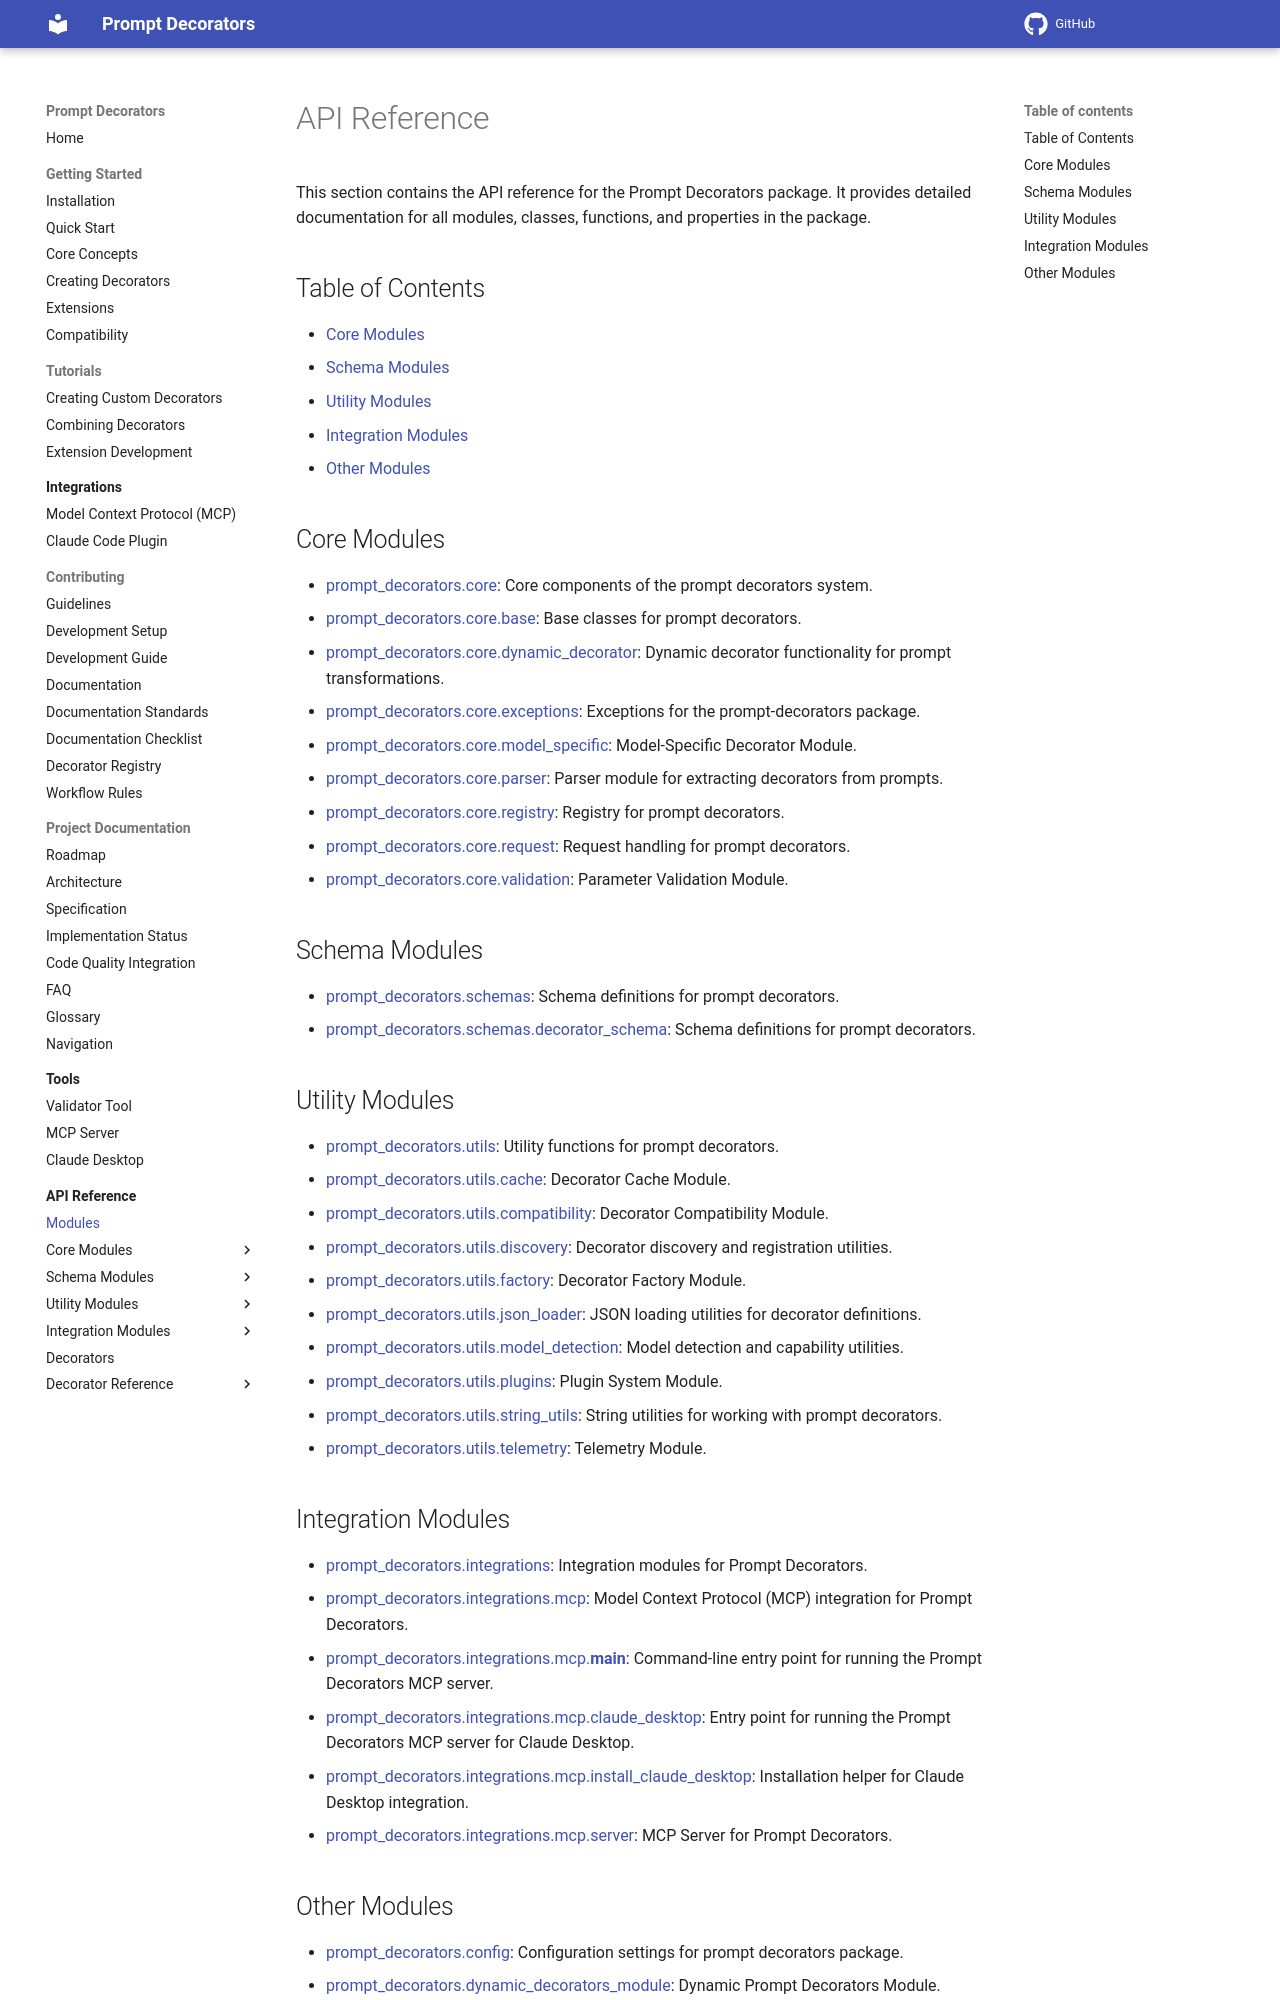

repository: synaptiai/prompt-decorators · page: api/modules/index.html · generator: mkdocs

# API Reference

This section contains the API reference for the Prompt Decorators package. It provides detailed documentation for all modules, classes, functions, and properties in the package.

## Table of Contents

- [Core Modules](#core-modules)
- [Schema Modules](#schema-modules)
- [Utility Modules](#utility-modules)
- [Integration Modules](#integration-modules)
- [Other Modules](#other-modules)

## Core Modules {#core-modules}

- [prompt_decorators.core](prompt_decorators.core.md): Core components of the prompt decorators system.
- [prompt_decorators.core.base](prompt_decorators.core.base.md): Base classes for prompt decorators.
- [prompt_decorators.core.dynamic_decorator](prompt_decorators.core.dynamic_decorator.md): Dynamic decorator functionality for prompt transformations.
- [prompt_decorators.core.exceptions](prompt_decorators.core.exceptions.md): Exceptions for the prompt-decorators package.
- [prompt_decorators.core.model_specific](prompt_decorators.core.model_specific.md): Model-Specific Decorator Module.
- [prompt_decorators.core.parser](prompt_decorators.core.parser.md): Parser module for extracting decorators from prompts.
- [prompt_decorators.core.registry](prompt_decorators.core.registry.md): Registry for prompt decorators.
- [prompt_decorators.core.request](prompt_decorators.core.request.md): Request handling for prompt decorators.
- [prompt_decorators.core.validation](prompt_decorators.core.validation.md): Parameter Validation Module.

## Schema Modules {#schema-modules}

- [prompt_decorators.schemas](prompt_decorators.schemas.md): Schema definitions for prompt decorators.
- [prompt_decorators.schemas.decorator_schema](prompt_decorators.schemas.decorator_schema.md): Schema definitions for prompt decorators.

## Utility Modules {#utility-modules}

- [prompt_decorators.utils](prompt_decorators.utils.md): Utility functions for prompt decorators.
- [prompt_decorators.utils.cache](prompt_decorators.utils.cache.md): Decorator Cache Module.
- [prompt_decorators.utils.compatibility](prompt_decorators.utils.compatibility.md): Decorator Compatibility Module.
- [prompt_decorators.utils.discovery](prompt_decorators.utils.discovery.md): Decorator discovery and registration utilities.
- [prompt_decorators.utils.factory](prompt_decorators.utils.factory.md): Decorator Factory Module.
- [prompt_decorators.utils.json_loader](prompt_decorators.utils.json_loader.md): JSON loading utilities for decorator definitions.
- [prompt_decorators.utils.model_detection](prompt_decorators.utils.model_detection.md): Model detection and capability utilities.
- [prompt_decorators.utils.plugins](prompt_decorators.utils.plugins.md): Plugin System Module.
- [prompt_decorators.utils.string_utils](prompt_decorators.utils.string_utils.md): String utilities for working with prompt decorators.
- [prompt_decorators.utils.telemetry](prompt_decorators.utils.telemetry.md): Telemetry Module.
